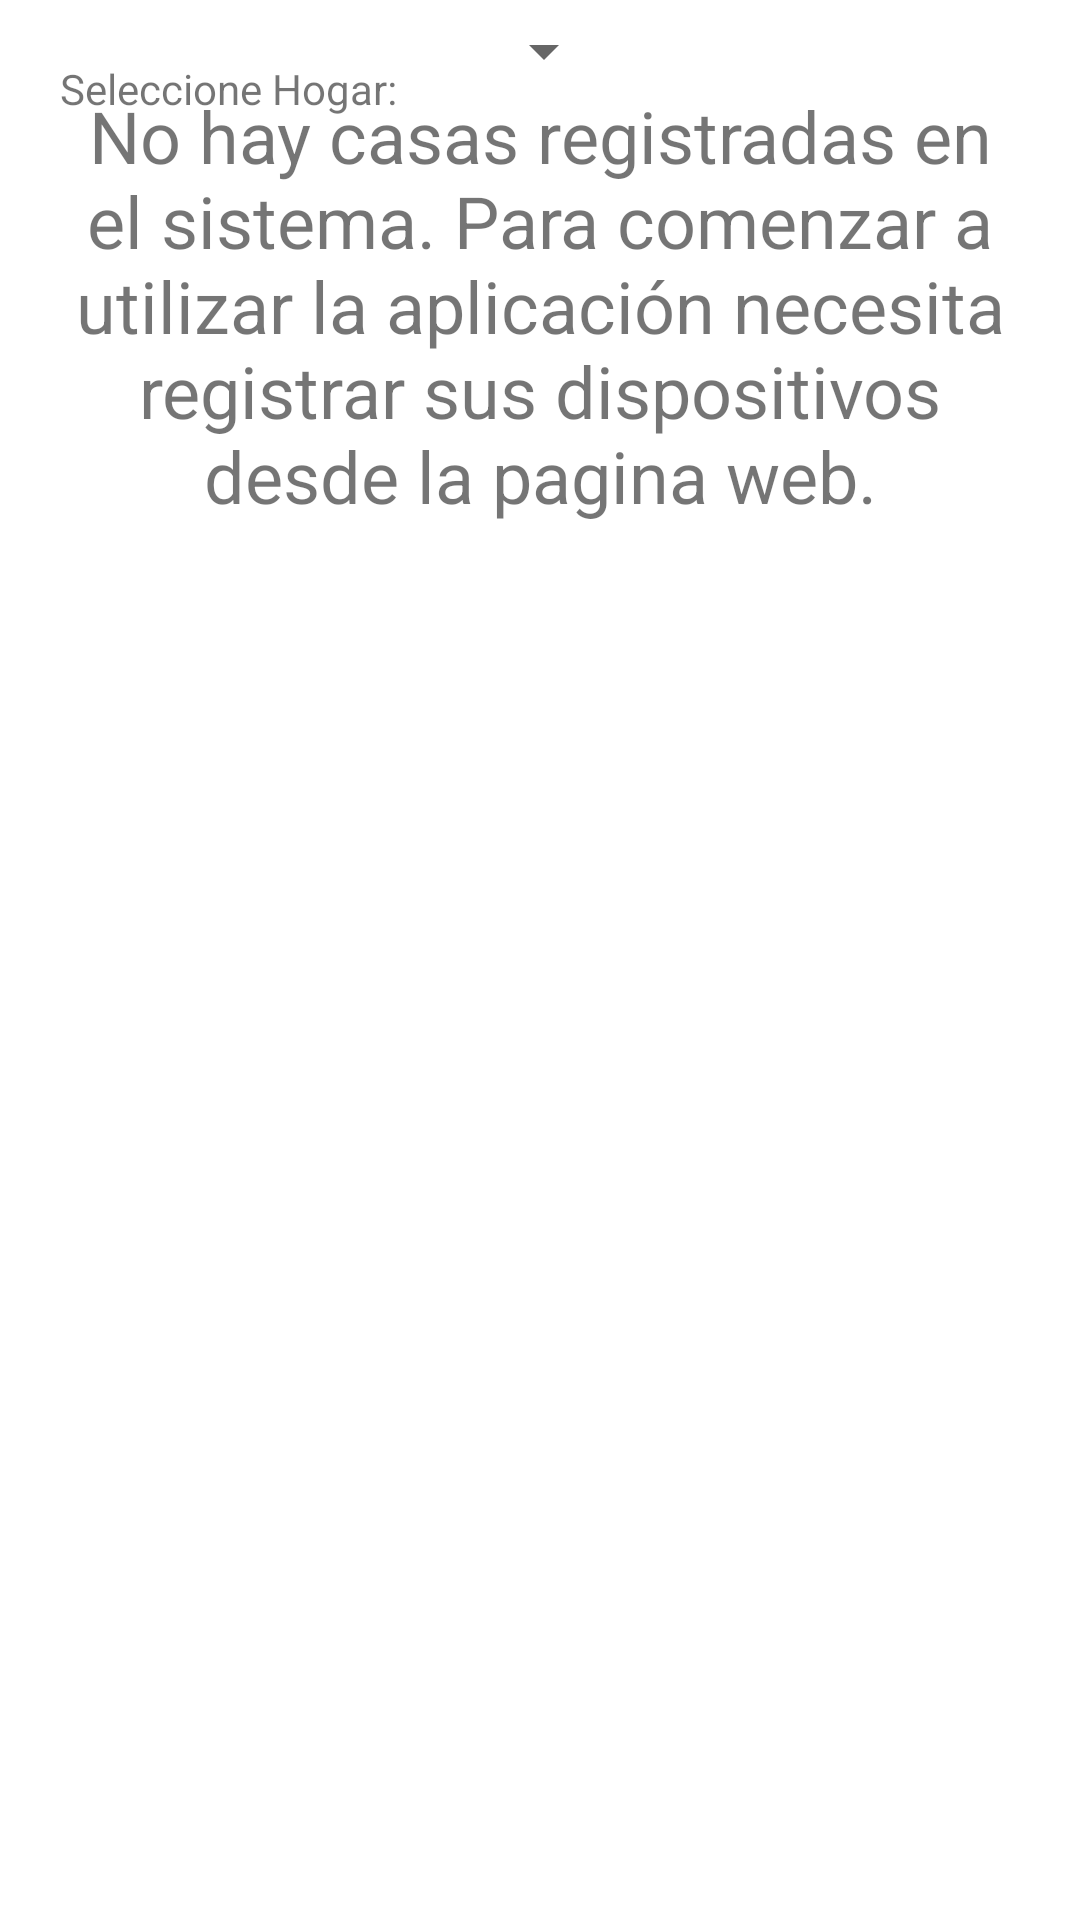

This screen was rendered from an Android layout file. Write that file and the resources it references.
<!-- AndroidManifest.xml: application theme AppTheme -->
<!-- res/layout/fragment_homes.xml -->
<?xml version="1.0" encoding="utf-8"?>
<FrameLayout xmlns:android="http://schemas.android.com/apk/res/android"
    xmlns:app="http://schemas.android.com/apk/res-auto"
    xmlns:tools="http://schemas.android.com/tools"
    android:layout_width="match_parent"
    android:layout_height="match_parent"
    tools:context=".fragments.HomesFragment">

    <androidx.constraintlayout.widget.ConstraintLayout
        android:layout_width="match_parent"
        android:layout_height="match_parent">

        <TextView
            android:id="@+id/textView2"
            android:layout_width="wrap_content"
            android:layout_height="wrap_content"
            android:layout_marginStart="20dp"
            android:layout_marginTop="20dp"
            android:text="@string/seleccione_hogar"
            app:layout_constraintStart_toStartOf="parent"
            app:layout_constraintTop_toTopOf="parent" />

        <Spinner
            android:id="@+id/homes_spinner"
            android:layout_width="0dp"
            android:layout_height="wrap_content"
            android:layout_marginStart="25dp"
            android:layout_marginTop="5dp"
            app:layout_constraintStart_toEndOf="@+id/textView2"
            app:layout_constraintTop_toTopOf="parent" />

        <androidx.recyclerview.widget.RecyclerView
            android:id="@+id/room_recycler"
            android:layout_width="0dp"
            android:layout_height="0dp"
            app:layout_constraintBottom_toBottomOf="parent"
            app:layout_constraintEnd_toEndOf="parent"
            app:layout_constraintStart_toStartOf="parent"
            app:layout_constraintTop_toBottomOf="@+id/textView2" />

        <androidx.constraintlayout.widget.ConstraintLayout
            android:id="@+id/noDevices"
            android:layout_width="match_parent"
            android:layout_height="wrap_content"
            app:layout_constraintStart_toStartOf="parent"
            app:layout_constraintTop_toBottomOf="@+id/homes_spinner">
            <TextView
                android:layout_width="wrap_content"
                android:layout_height="wrap_content"
                android:textSize="24sp"
                android:textAlignment="center"
                android:text="@string/noDevicesHomesMessage"
                android:paddingHorizontal="15dp"
                app:layout_constraintTop_toTopOf="parent"
                app:layout_constraintStart_toStartOf="parent"
                app:layout_constraintEnd_toEndOf="parent"/>
        </androidx.constraintlayout.widget.ConstraintLayout>


    </androidx.constraintlayout.widget.ConstraintLayout>
</FrameLayout>
<!-- resources referenced by this layout -->
<resources>
  <string name="noDevicesHomesMessage">No hay casas registradas en el sistema. Para comenzar a utilizar la aplicación necesita registrar sus dispositivos desde la pagina web.</string>
  <string name="seleccione_hogar">Seleccione Hogar:</string>
  <style name="AppTheme" parent="Theme.MaterialComponents.DayNight.NoActionBar">
          <item name="colorPrimary">@color/colorPrimary</item>
          <item name="colorPrimaryDark">@color/colorPrimaryDark</item>
          <item name="colorAccent">@color/colorAccent</item>
      </style>
  <color name="colorPrimary">#72E1C7</color>
  <color name="colorPrimaryDark">#3B4063</color>
  <color name="colorAccent">#03DAC5</color>
</resources>
